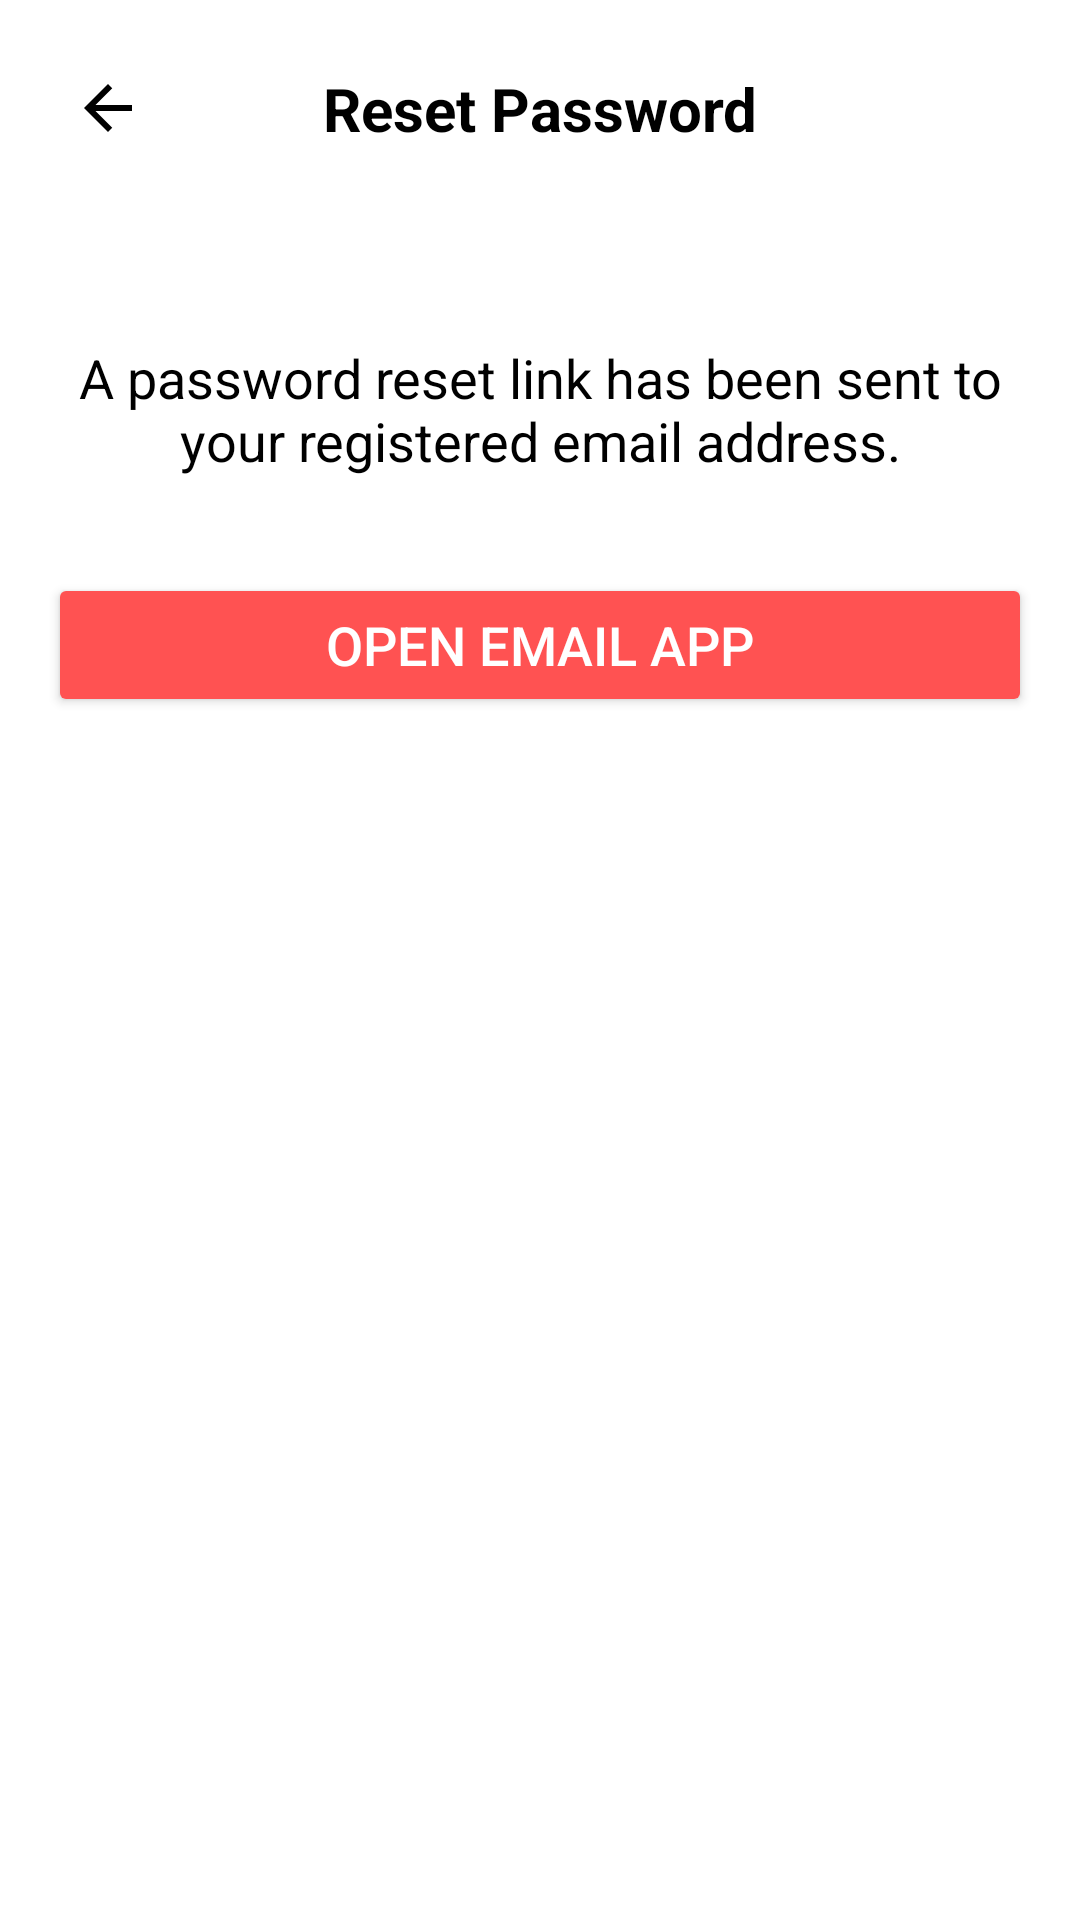

Android layout source for this screen:
<!-- AndroidManifest.xml: application theme Theme.LiquidLyf -->
<!-- res/layout/activity_forgot_password_verify.xml -->
<?xml version="1.0" encoding="utf-8"?>
<androidx.constraintlayout.widget.ConstraintLayout xmlns:android="http://schemas.android.com/apk/res/android"
    xmlns:app="http://schemas.android.com/apk/res-auto"
    xmlns:tools="http://schemas.android.com/tools"
    android:layout_width="match_parent"
    android:layout_height="match_parent"
    android:background="@color/white"
    android:padding="16dp"
    tools:context=".ForgotPasswordVerifyActivity">

    <ImageView
        android:id="@+id/back_arrow"
        android:layout_width="wrap_content"
        android:layout_height="wrap_content"
        android:src="@drawable/ic_arrow_back"
        app:layout_constraintStart_toStartOf="parent"
        app:layout_constraintTop_toTopOf="parent"
        android:padding="8dp"
        tools:ignore="ContentDescription" />

    <TextView
        android:id="@+id/page_title"
        android:layout_width="wrap_content"
        android:layout_height="wrap_content"
        android:text="@string/reset_password"
        android:textSize="20sp"
        android:textStyle="bold"
        android:textColor="@color/black"
        app:layout_constraintEnd_toEndOf="parent"
        app:layout_constraintStart_toStartOf="parent"
        app:layout_constraintTop_toTopOf="parent"
        app:layout_constraintBottom_toBottomOf="@+id/back_arrow"/>

    <TextView
        android:id="@+id/instruction_text"
        android:layout_width="0dp"
        android:layout_height="wrap_content"
        android:text="@string/password_reset_sent_message"
        android:textSize="18sp"
        android:textAlignment="center"
        android:textColor="@color/black"
        android:layout_marginTop="64dp"
        app:layout_constraintStart_toStartOf="parent"
        app:layout_constraintEnd_toEndOf="parent"
        app:layout_constraintTop_toBottomOf="@+id/page_title"/>

    <Button
        android:id="@+id/go_to_email_button"
        android:layout_width="0dp"
        android:layout_height="wrap_content"
        android:layout_marginTop="32dp"
        android:backgroundTint="@color/red_button"
        android:text="@string/go_to_email_app"
        android:textColor="@color/white"
        android:textSize="18sp"
        app:layout_constraintEnd_toEndOf="parent"
        app:layout_constraintStart_toStartOf="parent"
        app:layout_constraintTop_toBottomOf="@+id/instruction_text" />

    <ProgressBar
        android:id="@+id/progress_bar"
        style="?android:attr/progressBarStyleLarge"
        android:layout_width="60dp"
        android:layout_height="60dp"
        android:visibility="gone"
        app:layout_constraintBottom_toBottomOf="parent"
        app:layout_constraintEnd_toEndOf="parent"
        app:layout_constraintStart_toStartOf="parent"
        app:layout_constraintTop_toTopOf="parent" />

</androidx.constraintlayout.widget.ConstraintLayout>
<!-- resources referenced by this layout -->
<resources>
  <color name="black">#FF000000</color>
  <color name="red_button">#FF5252</color>
  <color name="white">#FFFFFFFF</color>
  <!-- drawable ic_arrow_back (drawable) -->
  <vector xmlns:android="http://schemas.android.com/apk/res/android"
  android:width="24dp"
  android:height="24dp"
  android:viewportWidth="24.0"
  android:viewportHeight="24.0">
  <path
      android:fillColor="#FF000000"
      android:pathData="M20,11H7.83l5.59,-5.59L12,4l-8,8 8,8 1.41,-1.41L7.83,13H20v-2z"/>
  </vector>
  <string name="go_to_email_app">Open Email App</string>
  <string name="password_reset_sent_message">A password reset link has been sent to your registered email address.</string>
  <string name="reset_password">Reset Password</string>
  <style name="Theme.LiquidLyf" parent="Base.Theme.LiquidLyf" />
  <style name="Base.Theme.LiquidLyf" parent="Theme.Material3.DayNight.NoActionBar">
          
          
  
          
          <item name="android:textColorHint">@color/textColorHint</item>
      </style>
  <color name="textColorHint">#9E9E9E</color>
</resources>
